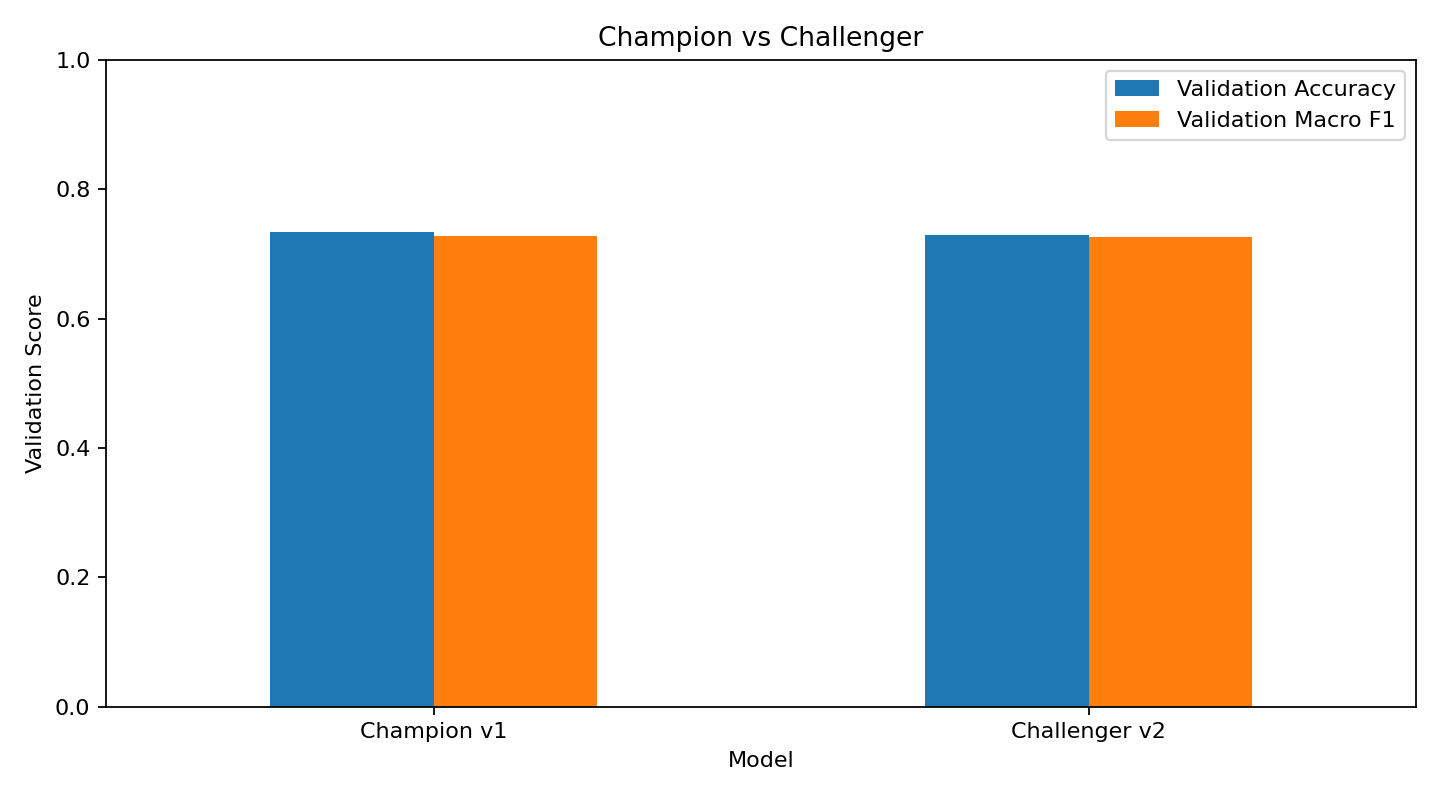

The data file committed next to this chart (first rows):
Model, Validation Accuracy, Validation Macro F1
Champion v1, 0.7332, 0.727
Challenger v2, 0.7289, 0.7263
